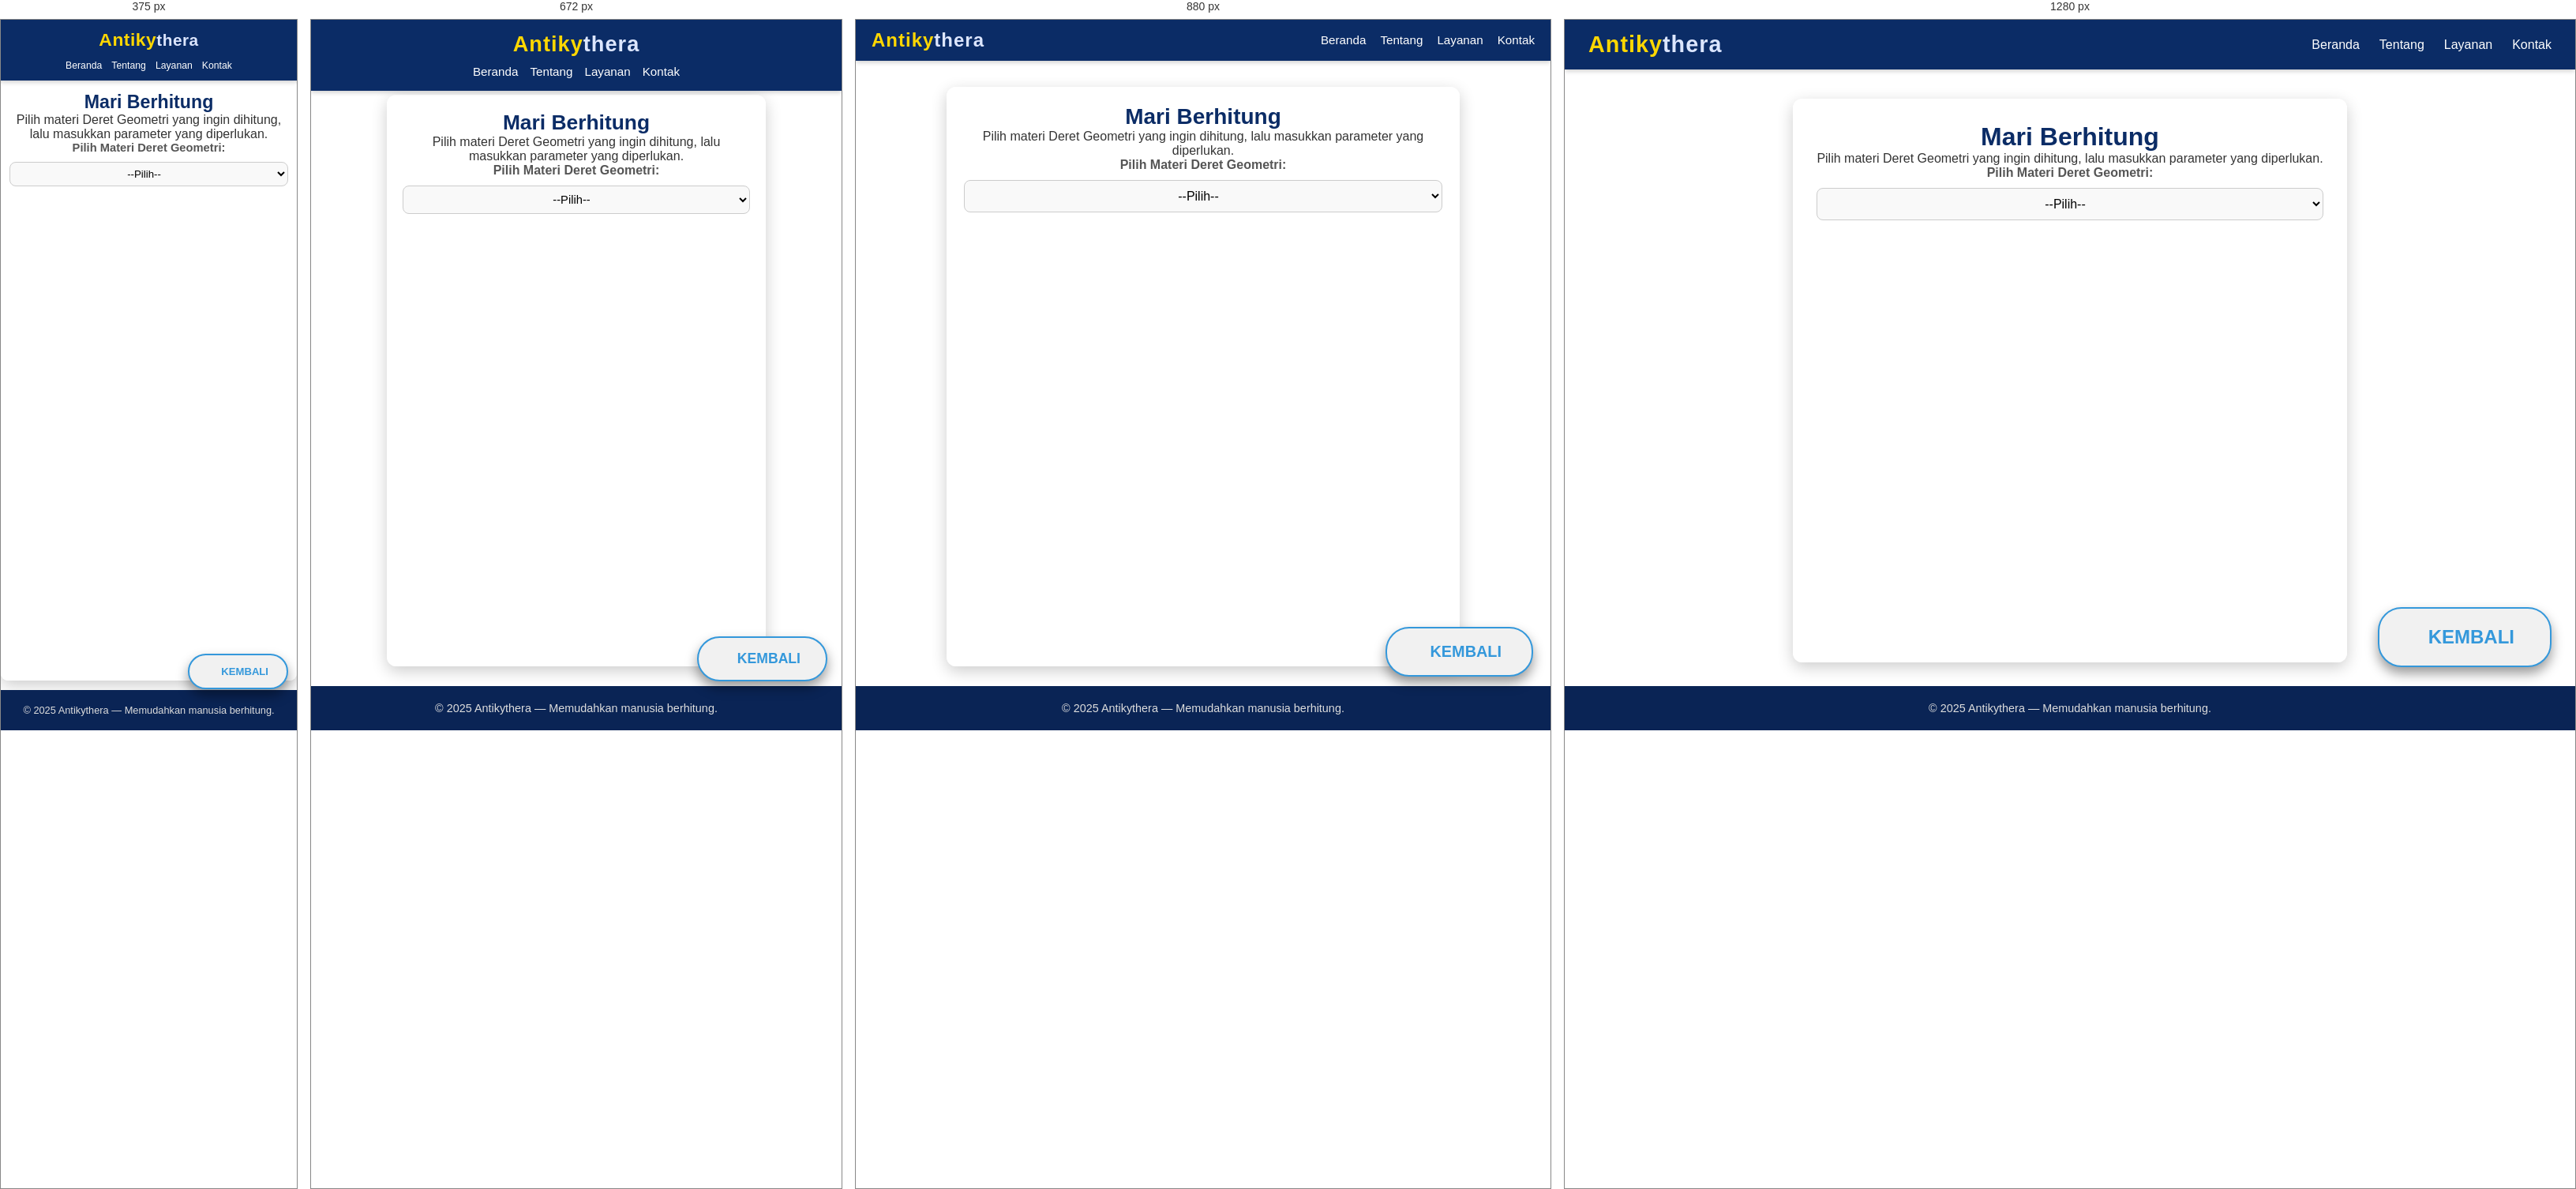
Rendered at 375 px, 672 px, 880 px and 1280 px, left to right.

<!-- file: geometri.html -->
<!DOCTYPE html>
<html lang="id">
<head>
    <meta charset="UTF-8">
    <meta name="viewport" content="width=device-width, initial-scale=1.0">
    <title>Antikythera | Matematika | Geometri</title>
    <link rel="stylesheet" href="Antykithera.css" />
    <link rel="stylesheet" href="https://cdnjs.cloudflare.com/ajax/libs/font-awesome/6.5.1/css/all.min.css" />
</head>
<body>

    <nav class="navbar">
      <div class="logo">
        <span class="antiky">Antiky</span><span class="thera">thera</span>
      </div>
      <ul class="nav-links">
        <li><a href="index.html"><i class="fas fa-home"></i> Beranda</a></li>
        <li><a href="tentang.html"><i class="fas fa-info-circle"></i> Tentang</a></li>
        <li><a href="layanan.html"><i class="fas fa-cogs"></i> Layanan</a></li>
        <li><a href="kontak.html"><i class="fas fa-envelope"></i> Kontak</a></li>
      </ul>
    </nav>
    <div class="callc">
        <h1>Mari Berhitung</h1>
        <p>Pilih materi Deret Geometri yang ingin dihitung, lalu masukkan parameter yang diperlukan.</p>

        <label for="pilih-bangun">Pilih Materi Deret Geometri:</label>
        <select id="pilih-bangun" onchange="tampilkanKalkulator()">
            <option value="">--Pilih--</option>
            <option value="barisan-geometri">Suku ke-n (an) Geometri</option>
            <option value="deret-geometri">Jumlah n Suku (Sn) Geometri</option>
            <option value="deret-tak-hingga">Deret Geometri Tak Hingga (S∞)</option>
            <option value="rasio-geometri">Rasio (r) Geometri</option>
        </select>

        <hr>

        <div id="kalkulator-area">
        </div>
      </div>

      <div>
        <a href="matematika.html" class="btn-back" aria-label="Kembali ke halaman Topik Matematika"><i class="fas fa-arrow-left"></i> </a>
      </div>

    <footer class="footer">
         <p>© 2025 Antikythera — Memudahkan manusia berhitung.</p>
    </footer>

    <script src="geometri.js">
    </script>
</body>
</html>

/* @media block from Antykithera.css */
@media (max-width: 992px) {
  .navbar {
    padding: 12px 20px;
  }

  .logo {
    font-size: 1.5em;
  }

  .nav-links {
    gap: 18px;
  }

  .nav-links li a {
    font-size: 0.95em;
  }

  .callc {
    margin: 85px auto 25px;
    padding: 22px;
    max-width: 650px;
  }

  .callc h1 {
    font-size: 1.75em;
  }

  .callc h2 {
    font-size: 1.35em;
  }

  button {
    padding: 10px 16px;
    font-size: 0.93em;
  }

  #persegi-satuan, #pp-satuan, #lingkaran-satuan, #segitiga-satuan,
  #jg-satuan, #trap-satuan, #bk-satuan, #ll-satuan, #segin-satuan, #koordinat-satuan {
    width: 52px !important;
  }

  .btn-back {
    bottom: 68px;
    right: 22px;
    padding: 18px 38px;
    font-size: 0.92em;
  }

  .btn-back::after {
    font-size: 1.35em;
  }

  .btn-back i {
    font-size: 1.65em;
  }
}

/* @media block from Antykithera.css */
@media (max-width: 768px) {
  .navbar {
    flex-direction: column;
    padding: 15px 20px;
    gap: 10px;
  }

  .nav-links {
    justify-content: center;
    flex-wrap: wrap;
    gap: 15px;
  }

  .logo {
    font-size: 1.7em;
  }

  .callc {
    margin: 95px auto 25px;
    padding: 20px;
    max-width: 480px;
  }

  .callc h1 {
    font-size: 1.65em;
  }

  .callc h2 {
    font-size: 1.3em;
  }

  input[type="number"],
  input[type="text"],
  select,
  textarea {
    padding: 8px;
    font-size: 0.92em;
  }

  button {
    padding: 9px 14px;
    font-size: 0.88em;
  }

  #kalkulator-area div[id$="-hasil"] {
    padding: 16px;
  }

  #kalkulator-area div[id$="-hasil"] li {
    font-size: 0.98em;
  }

  .btn-back {
    bottom: 62px;
    right: 18px;
    padding: 16px 32px;
    font-size: 0.88em;
  }

  .btn-back::after {
    font-size: 1.25em;
  }

  .btn-back i {
    font-size: 1.55em;
  }
}

/* @media block from Antykithera.css */
@media (max-width: 576px) {
  .navbar {
    padding: 12px 15px;
  }

  .logo {
    font-size: 1.5em;
    letter-spacing: 0.5px;
  }

  .logo .antiky {
    font-size: 1.1em;
  }

  .nav-links {
    gap: 12px;
    font-size: 0.9em;
  }

  .nav-links li a {
    font-weight: 500;
  }

  .callc {
    margin: 85px auto 18px;
    padding: 18px 14px;
    max-width: 100%;
    border-radius: 9px;
  }

  .callc h1 {
    font-size: 1.55em;
  }

  .callc h2 {
    font-size: 1.25em;
  }

  label {
    font-size: 0.92em;
  }

  input[type="number"],
  input[type="text"],
  select,
  textarea {
    padding: 7px;
    font-size: 0.88em;
  }

  select {
    padding: 7px;
  }

  #persegi-satuan, #pp-satuan, #lingkaran-satuan, #segitiga-satuan,
  #jg-satuan, #trap-satuan, #bk-satuan, #ll-satuan, #segin-satuan, #koordinat-satuan {
    width: 48px !important;
  }

  button {
    padding: 8px 12px;
    font-size: 0.83em;
  }

  hr {
    margin: 18px 0;
  }

  #kalkulator-area div[id$="-hasil"] {
    padding: 14px;
    border-radius: 6px;
  }

  #kalkulator-area div[id$="-hasil"] li {
    font-size: 0.93em;
    line-height: 1.55;
  }

  footer {
    padding: 18px 15px;
    font-size: 0.8em;
  }

  .btn-back {
    bottom: 58px;
    right: 14px;
    padding: 15px 28px;
    font-size: 0.83em;
    border-radius: 24px;
  }

  .btn-back::after {
    font-size: 1.15em;
  }

  .btn-back i {
    font-size: 1.45em;
  }
}

/* @media block from Antykithera.css */
@media (max-width: 400px) {
  .logo {
    font-size: 1.3em;
  }

  .nav-links li a {
    font-size: 0.85em;
  }

  .callc {
    margin: 75px auto 12px;
    padding: 16px 11px;
  }

  .callc h1 {
    font-size: 1.45em;
  }

  .callc h2 {
    font-size: 1.2em;
  }

  input[type="number"],
  input[type="text"],
  select,
  textarea {
    padding: 6px;
    font-size: 0.83em;
  }

  button {
    padding: 7px 10px;
    font-size: 0.78em;
  }

  #kalkulator-area div[id$="-hasil"] {
    padding: 11px;
  }

  #kalkulator-area div[id$="-hasil"] li {
    font-size: 0.88em;
  }

  .btn-back {
    bottom: 52px;
    right: 11px;
    padding: 13px 23px;
    font-size: 0.78em;
  }

  .btn-back::after {
    font-size: 1.05em;
  }

  .btn-back i {
    font-size: 1.35em;
  }
}